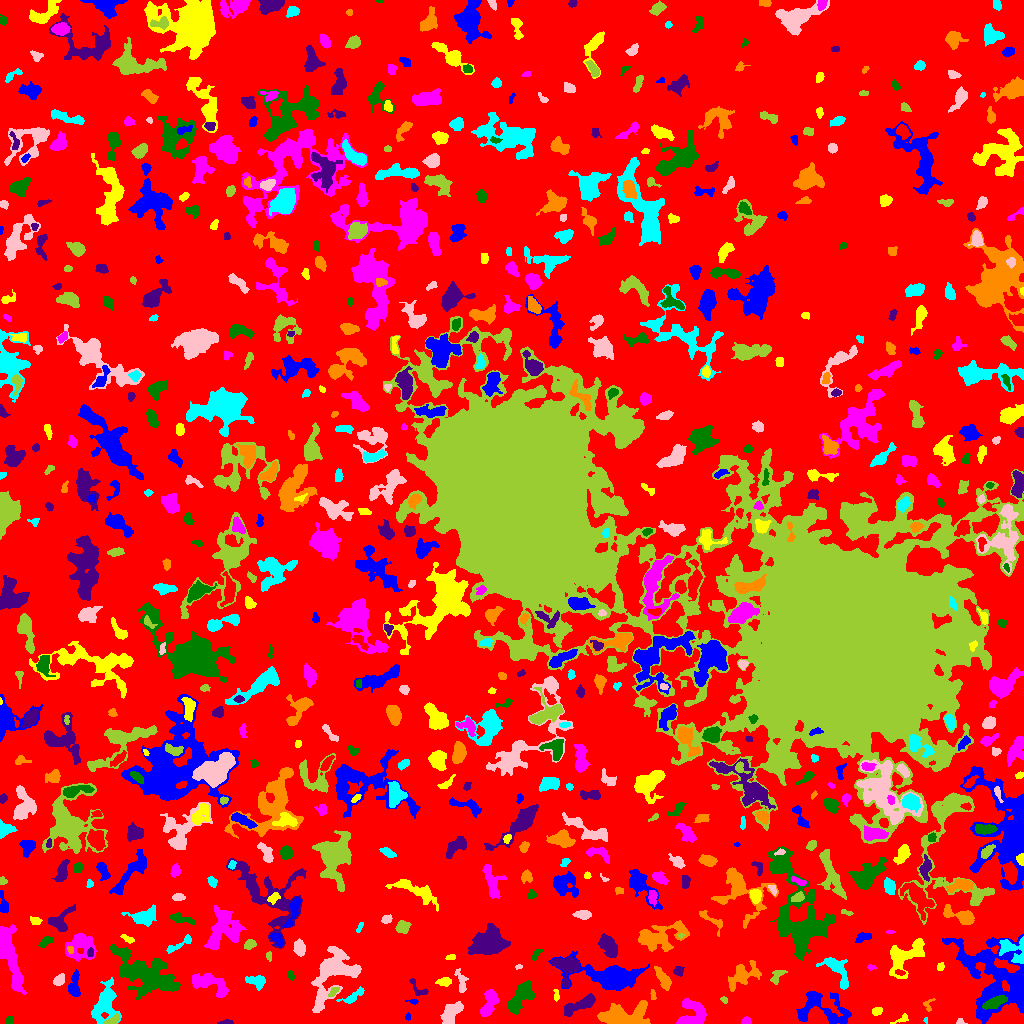

Data behind this chart, as committed beside it:
ID, X, Y, A, B, theta, total_flux, mu_max, mu_median, mu_mean, R_fwhm, R_e, R10, R90, x_start, x_end, y_start, y_end, area, greylevel
0, 484.6, 528, 304, 294.2, 1.115, 2115455, 12.0, 3.0, 2.897, 156.3, 248.6, 97.39, 387.3, 0, 1023, 0, 1023, 730311, 2.897
1, 820.2, 14.3, 15.27, 8.744, -0.1928, 2008, 8.0, 2.0, 2.529, 7.569, 8.444, 3.09, 13.65, 796, 851, 0, 32, 794, 7.529
2, 902.1, 4.632, 4.207, 1.554, 0.5233, 95.0, 3.0, 1.0, 1.173, 2.821, 2.523, 0.9772, 4.146, 890, 908, 0, 10, 81, 8.173
3, 745.9, 1.971, 2.525, 1.797, 0.1341, 105.0, 4.0, 1.0, 1.567, 3.192, 2.459, 0.9772, 3.949, 741, 751, 0, 7, 67, 7.567
4, 8.93, 2.912, 2.518, 1.742, 0.9221, 57.0, 2.0, 1.0, 1.0, 4.068, 2.706, 0.7979, 3.827, 5, 12, 0, 7, 57, 7.0
5, 226, 1.03, 3.673, 0.9715, 0.0511, 133.0, 4.0, 2.0, 2.18, 3.656, 2.394, 0.9772, 3.568, 217, 233, 0, 4, 61, 8.18
6, 623, 8.031, 11.99, 5.236, 0.1036, 4675, 16.0, 6.0, 6.087, 9.045, 8.387, 3.29, 13.15, 597, 650, 0, 23, 768, 11.09
7, 925.9, 3.652, 1.501, 1.022, 1.329, 46.0, 4.0, 2.0, 1.84, 2.185, 1.493, 0.5642, 2.326, 923, 927, 0, 6, 25, 7.84
8, 960.4, 1.806, 1.763, 1.515, 0.1665, 62.0, 4.0, 1.0, 1.378, 2.459, 1.693, 0.5642, 2.821, 956, 967, 0, 5, 45, 8.378
9, 112, 2.816, 4.123, 1.757, 0.4381, 396.0, 7.0, 4.0, 3.771, 4.184, 3.192, 1.262, 4.983, 103, 119, 0, 10, 105, 11.77
10, 156.5, 9.391, 3.502, 2.441, -1.329, 384.0, 6.0, 2.0, 2.259, 4.652, 3.523, 1.382, 5.726, 151, 163, 0, 15, 170, 8.259
11, 407.8, 6.32, 1.404, 1.291, 1.226, 50.0, 4.0, 1.0, 1.316, 2.185, 1.596, 0.5642, 2.646, 405, 410, 3, 11, 38, 7.316
12, 876.2, 12.15, 2.564, 1.688, 0.3022, 133.0, 4.0, 2.0, 1.622, 3.7, 2.585, 0.9772, 4.068, 872, 882, 8, 16, 82, 7.622
13, 488.6, 20.46, 7.768, 3.051, 1.281, 1296, 10.0, 4.0, 4.088, 6.482, 5.293, 2.111, 8.387, 480, 499, 7, 34, 317, 9.088
14, 520.7, 27.21, 9.431, 3.908, 0.9726, 2146, 11.0, 4.0, 4.425, 6.652, 6.676, 2.585, 10.62, 507, 535, 9, 43, 485, 9.425
15, 580.1, 18.84, 9.898, 2.697, 0.4301, 1033, 6.0, 3.0, 2.986, 8.234, 5.944, 2.394, 9.062, 564, 595, 7, 30, 346, 7.986
16, 928.3, 18.45, 3.807, 2.579, 1.236, 153.0, 5.0, 2.0, 1.987, 2.523, 2.821, 0.9772, 4.37, 923, 935, 12, 25, 77, 7.987
17, 105.1, 20.59, 9.65, 5.129, 1.288, 2305, 10.0, 3.0, 3.613, 7.674, 7.247, 2.706, 12.14, 91, 121, 0, 46, 638, 8.613
18, 451.7, 10.21, 6.933, 3.122, 0.9143, 576.0, 5.0, 2.0, 1.761, 5.67, 5.202, 2.034, 8.156, 440, 463, 0, 22, 327, 7.761
19, 723.9, 23.78, 1.831, 1.284, -0.4358, 55.0, 3.0, 1.0, 1.222, 2.394, 1.954, 0.5642, 3.038, 720, 727, 20, 27, 45, 7.222
20, 53.03, 16.13, 7.492, 2.651, 0.5906, 801.0, 8.0, 3.0, 3.081, 5.202, 5.015, 1.871, 7.878, 41, 67, 7, 26, 260, 8.081
21, 413.1, 22.08, 2.452, 0.9709, -0.1282, 63.0, 5.0, 1.0, 1.286, 1.784, 1.596, 0.5642, 2.706, 405, 418, 19, 24, 49, 7.286
22, 556.2, 28.0, 2.928, 1.147, -1.489, 202.0, 8.0, 3.0, 3.311, 2.985, 2.185, 0.7979, 3.568, 553, 559, 22, 34, 61, 9.311
23, 693.6, 10.87, 7.034, 6.698, -1.142, 1845, 9.0, 4.0, 3.926, 7.756, 7.001, 2.764, 10.51, 676, 706, 0, 25, 470, 8.926
24, 994.9, 20.98, 5.787, 2.318, 0.3987, 1103, 10.0, 4.0, 4.714, 6.05, 4.652, 1.871, 7.247, 982, 1007, 14, 28, 234, 15.71
25, 418.5, 34.82, 6.778, 2.752, -0.763, 266.0, 6.0, 2.0, 2.062, 3.338, 3.568, 1.262, 5.67, 409, 428, 28, 45, 129, 7.062
26, 652.9, 28.8, 2.585, 1.213, -1.457, 75.0, 3.0, 1.0, 1.389, 2.764, 2.185, 0.7979, 3.432, 650, 656, 24, 34, 54, 7.389
27, 352.4, 26.37, 7.032, 2.311, 0.5592, 273.0, 6.0, 1.0, 1.587, 3.192, 3.785, 1.262, 6.482, 336, 364, 20, 37, 172, 8.587
28, 461.4, 41.18, 6.362, 2.217, -1.388, 508.0, 7.0, 3.0, 3.06, 4.478, 3.785, 1.493, 6.129, 454, 468, 31, 55, 166, 8.06
29, 333.5, 31.73, 3.192, 1.685, 0.8271, 243.0, 7.0, 3.0, 3.115, 2.764, 2.877, 0.9772, 4.442, 328, 339, 27, 36, 78, 10.12
30, 378.5, 36.31, 3.513, 2.095, 0.8129, 509.0, 10.0, 4.0, 3.915, 3.989, 3.241, 1.262, 5.232, 371, 386, 25, 42, 130, 10.92
31, 74.32, 36.7, 6.853, 2.547, 1.507, 737.0, 10.0, 3.0, 3.261, 4.107, 4.478, 1.596, 7.247, 68, 80, 27, 54, 226, 8.261
32, 444.1, 41.5, 3.554, 1.98, 0.03614, 444.0, 7.0, 4.0, 3.795, 4.442, 3.385, 1.382, 5.262, 435, 451, 37, 46, 117, 8.795
33, 210, 40.37, 10.22, 4.611, -0.3735, 1329, 9.0, 3.0, 2.775, 4.442, 6.58, 2.326, 10.49, 192, 228, 26, 50, 479, 7.775
34, 290.4, 48.31, 2.352, 1.416, -1.015, 90.0, 4.0, 1.0, 1.429, 2.764, 2.111, 0.7979, 3.613, 287, 294, 43, 53, 63, 8.429
35, 678.7, 52.33, 2.481, 2.288, 1.49, 303.0, 7.0, 3.0, 3.33, 3.568, 2.985, 1.128, 4.652, 673, 684, 47, 57, 91, 8.33
36, 743.5, 47.87, 9.761, 4.956, 0.5425, 1680, 8.0, 3.0, 3.692, 8.387, 7.114, 2.646, 10.82, 728, 761, 32, 63, 455, 7.692
37, 255.9, 42.39, 4.96, 2.782, -0.2026, 691.0, 7.0, 3.0, 3.49, 5.557, 4.406, 1.693, 6.794, 245, 265, 33, 48, 198, 8.49
38, 59.12, 43.33, 3.076, 2.139, 0.8069, 339.0, 6.0, 3.0, 2.873, 4.442, 3.29, 1.262, 5.14, 53, 64, 38, 50, 118, 8.873
39, 776.3, 46.42, 4.664, 2.133, 0.8803, 230.0, 6.0, 1.0, 1.716, 2.646, 3.192, 0.9772, 5.382, 770, 787, 39, 53, 134, 7.716
40, 899.9, 50.94, 2.269, 1.161, -0.2251, 100.0, 4.0, 2.0, 1.852, 3.141, 2.034, 0.7979, 3.192, 895, 905, 48, 54, 54, 11.85
41, 997.2, 45.19, 22.63, 16.6, -0.9326, 10055, 15.0, 4.0, 3.903, 6.979, 15.54, 5.585, 24.7, 942, 1023, 0, 89, 2576, 8.903
42, 940.5, 56.51, 2.076, 1.682, 0.853, 100.0, 4.0, 2.0, 1.724, 3.29, 2.257, 0.7979, 3.523, 937, 944, 53, 61, 58, 7.724
43, 870.8, 56.12, 1.955, 1.115, -0.07549, 73.0, 4.0, 1.0, 1.622, 2.646, 1.784, 0.5642, 2.932, 867, 876, 53, 59, 45, 7.622
44, 146.2, 49.13, 17.3, 7.869, -0.4469, 5980, 12.0, 4.0, 3.831, 10.72, 11.9, 4.549, 18.95, 109, 180, 24, 80, 1561, 8.831
45, 567, 57.21, 6.333, 5.573, -0.4616, 1766, 12.0, 4.0, 4.471, 6.555, 5.863, 2.185, 9.253, 550, 580, 36, 67, 395, 11.47
46, 663.5, 43.77, 6.064, 2.204, -1.042, 648.0, 7.0, 3.0, 2.88, 5.015, 4.37, 1.693, 6.956, 654, 671, 33, 57, 225, 9.88
47, 836.4, 54.47, 9.813, 4.136, -0.9286, 1331, 10.0, 3.0, 3.395, 5.232, 5.89, 2.111, 9.739, 816, 848, 34, 66, 392, 8.395
48, 518.7, 56.76, 1.88, 1.074, 0.1644, 91.0, 6.0, 2.0, 2.676, 2.257, 1.784, 0.5642, 2.764, 515, 522, 54, 59, 34, 7.676
49, 269.1, 67.3, 1.985, 1.441, -1.421, 96.0, 4.0, 2.0, 1.846, 3.038, 2.111, 0.7979, 3.338, 266, 271, 62, 72, 52, 7.846
50, 386, 64.57, 10.58, 6.235, 0.532, 2377, 8.0, 3.0, 2.938, 9.934, 8.759, 3.241, 13.48, 366, 412, 48, 82, 809, 8.938
51, 611.1, 46.11, 14.03, 5.695, -0.1165, 7654, 24.0, 4.0, 6.47, 8.612, 8.425, 3.338, 15.18, 548, 649, 33, 72, 1183, 11.47
52, 450.2, 65.83, 2.475, 1.224, 0.3335, 121.0, 4.0, 2.0, 2.241, 3.338, 2.185, 0.9772, 3.338, 445, 455, 64, 69, 54, 8.241
53, 80.09, 78.26, 6.897, 6.623, 0.03001, 2221, 15.0, 4.0, 4.346, 4.618, 6.433, 2.326, 10.75, 65, 96, 62, 90, 511, 9.346
54, 535.7, 68.3, 3.791, 1.37, 0.9074, 66.0, 2.0, 1.0, 0.8462, 4.068, 2.394, 0.9772, 3.785, 532, 543, 63, 74, 78, 6.846
55, 90.46, 71.04, 2.322, 1.486, 1.423, 220.0, 8.0, 4.0, 3.86, 3.141, 2.394, 0.7979, 3.656, 87, 93, 67, 76, 57, 13.86
56, 70.08, 73.9, 1.785, 1.504, -1.35, 93.0, 4.0, 2.0, 1.979, 2.985, 2.111, 0.7979, 3.241, 67, 73, 70, 77, 47, 13.98
57, 178.7, 78.64, 8.749, 1.822, 0.5194, 366.0, 4.0, 2.0, 2.259, 6.18, 4.107, 1.693, 6.206, 166, 191, 70, 89, 162, 7.259
58, 331.3, 49.18, 16.1, 8.503, 1.043, 4412, 11.0, 3.0, 3.664, 8.777, 10.22, 3.827, 16.92, 311, 361, 11, 77, 1204, 8.664
59, 249.4, 79.01, 2.961, 2.025, 0.4842, 291.0, 6.0, 3.0, 2.745, 4.146, 3.141, 1.262, 4.918, 244, 256, 74, 84, 106, 8.745
... 698 more rows
